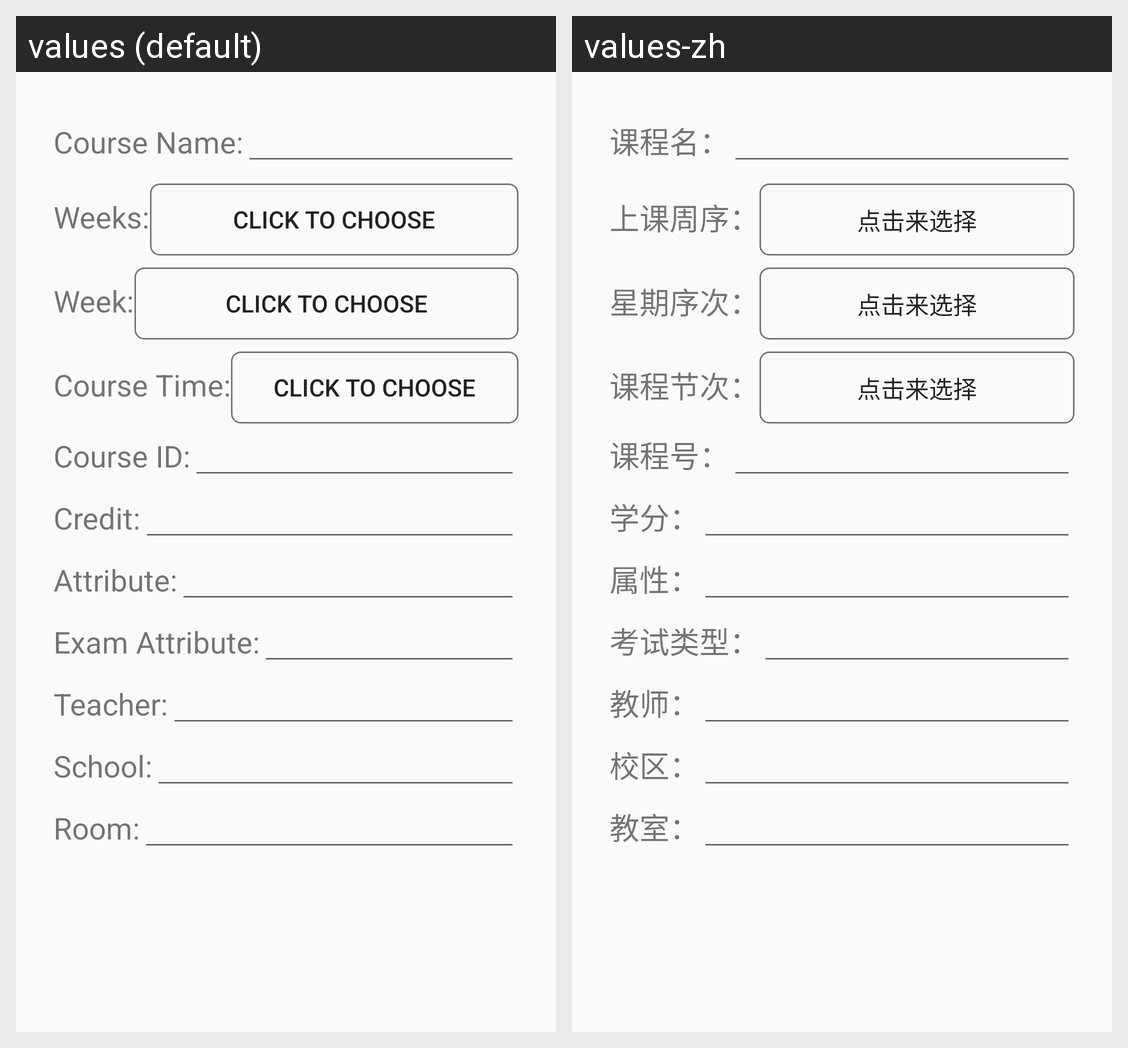

The Android screen above is rendered under two locales of the same app. Produce the string resources it draws, with the default and per-locale values.
Android screen res/layout/activity_editor.xml rendered under 2 locales, left to right: values (default), values-zh. Device: Nexus 5 (rendered at 1080×1920; each locale shown at half size, 540×960, under a caption strip naming it); theme AppTheme.
Strings drawn on this screen, with the default value and each locale's value (text and hints the layout hard-codes, and strings that could not be matched under every locale, appear in the picture but are not listed):

course_name
  values: Course Name:
  values-zh: 课程名：

weeks
  values: Weeks:
  values-zh: 上课周序：

click_to_choose
  values: Click To Choose
  values-zh: 点击来选择

week_day
  values: Week:
  values-zh: 星期序次：

course_time
  values: Course Time:
  values-zh: 课程节次：

course_id
  values: Course ID:
  values-zh: 课程号：

credit
  values: Credit:
  values-zh: 学分：

attribute
  values: Attribute:
  values-zh: 属性：

exam_attribute
  values: Exam Attribute:
  values-zh: 考试类型：

teacher
  values: Teacher:
  values-zh: 教师：

school
  values: School:
  values-zh: 校区：

room
  values: Room:
  values-zh: 教室：
